Labelled photos from "Thermal", an image-classification folder in chen-lu21/plant-disease-detection. The possible labels are: rice leaf brown spot, rice leaf healthy, rice leaf hispa, rice leaf blast.

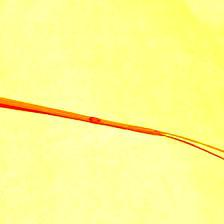
Label: rice leaf blast

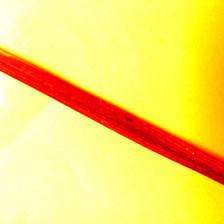
Label: rice leaf brown spot

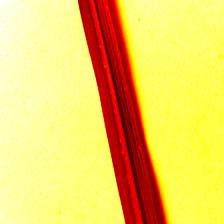
Label: rice leaf healthy

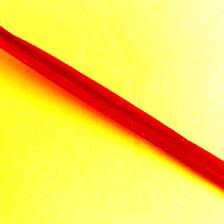
Label: rice leaf healthy

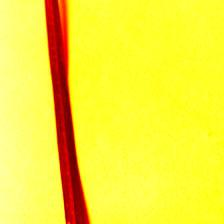
Label: rice leaf hispa

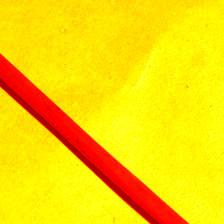
Label: rice leaf brown spot
